Dataset: dataset (GitHub, mohamedalimuse32-spec/GRADUATION_PROJECT1). Classes: glioma, meningioma, no tumor, pituitary tumor.

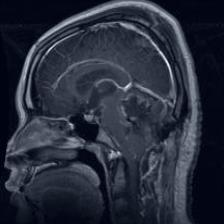
Label: glioma

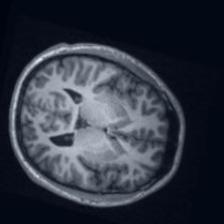
Label: no tumor

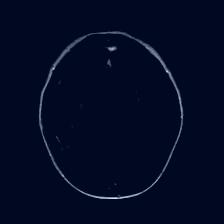
Label: glioma

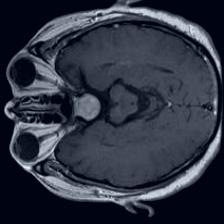
Label: pituitary tumor

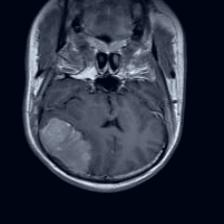
Label: meningioma

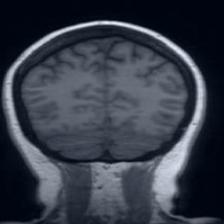
Label: no tumor
